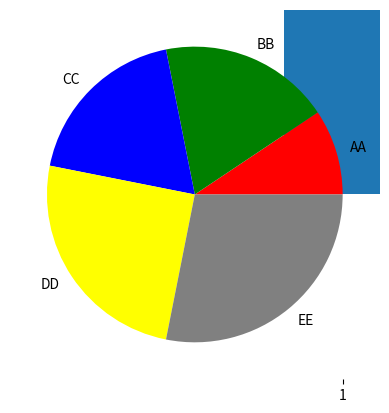
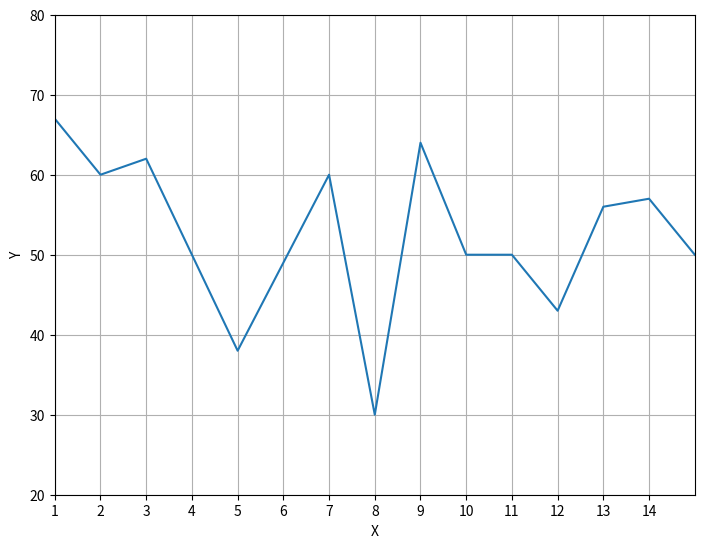
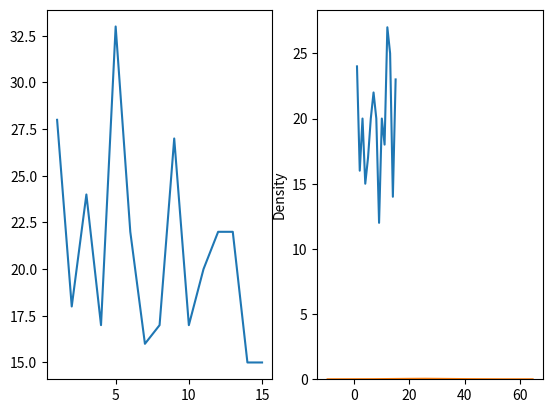
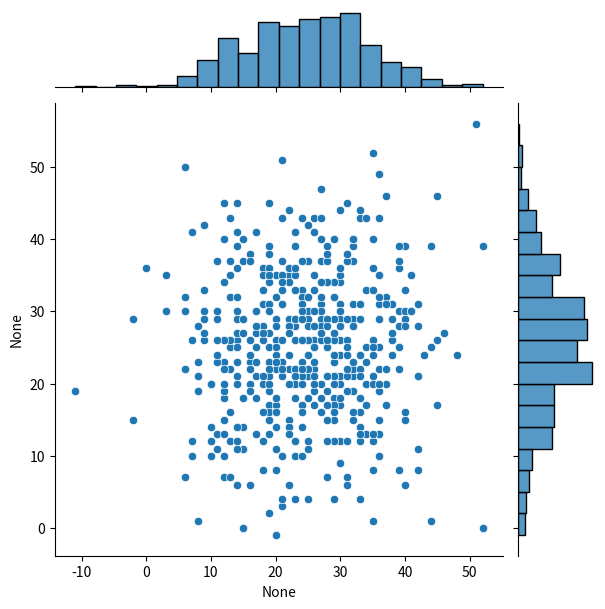
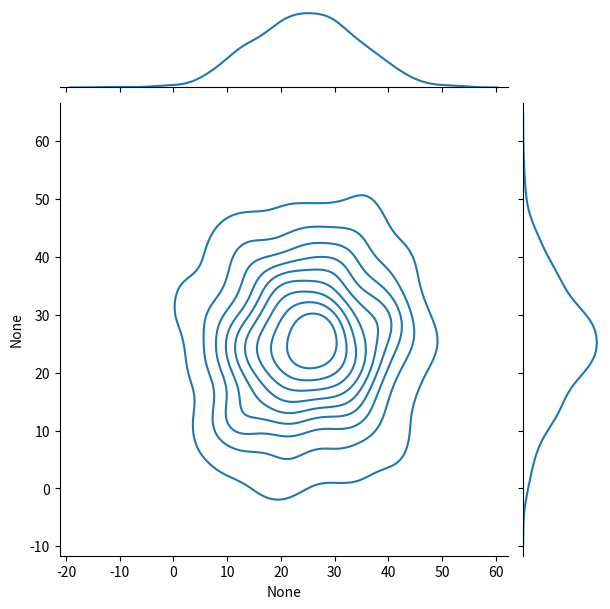
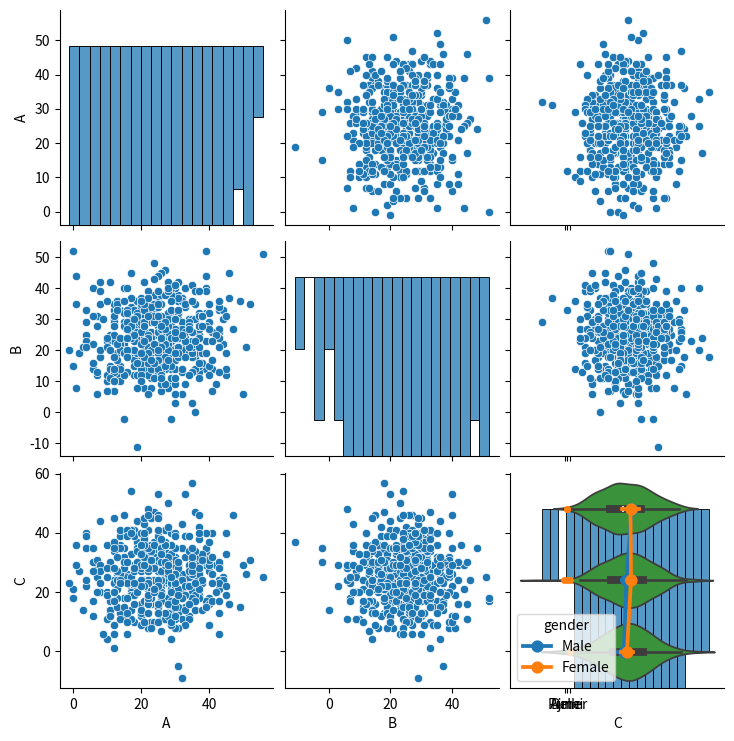

The script that saved these images, in order:
"""
Created on Sun Dec 16 10:05:23 2018

[redacted]
"""

import matplotlib.pyplot as plt
import pandas
import seaborn
import numpy
a = range(1,16)
mean = 50 
sigma = 10
b = numpy.random.normal(mean,sigma,15).astype(int)
plt.bar(a,b)
plt.show()

a = [3,6,6,8,9]
color_list = ['Red','Green','Blue','Yellow','Grey']
plt.pie(a,labels= ['AA','BB','CC','DD','EE'],colors = color_list)
plt.show()

hist_data = numpy.random.normal(mean,sigma,500).astype(int)
plt.hist(hist_data)
plt.show()

scatter_data_1 = numpy.sort(numpy.random.normal(mean,sigma,50).astype(int))
scatter_data_2 = numpy.sort(numpy.random.normal(mean,sigma,50).astype(int))
plt.scatter(scatter_data_1,scatter_data_2)
plt.show()

box_data = numpy.random.normal(60,10,50).astype(int)
plt.boxplot(box_data)
plt.show()

"""PLOTING USING OBJECT ORIENTED WAY"""
a = range(1,16)
mean = 50
sigma = 10
b = numpy.random.normal(mean,sigma,15).astype(int)
#we define figure object
figure_object = plt.figure()
#add axes
axes = figure_object.add_axes([.1,.1,1,1])
#adding grid
axes.grid()
#set axes labels
axes.set_xlabel('X')
axes.set_ylabel('Y')
#set axes ticks
axes.set_xticks(range(1,15))
axes.set_yticks(range(20,100,10))
#set axes limit
axes.set_xlim([1,15])
axes.set_ylim([20,80])
#generating plot
axes.plot(a,b)



"""Creating The Subplot"""
mean =20
sigma = 5
a = range(1,16)
b = numpy.random.normal(mean,sigma,15).astype(int)
c = numpy.random.normal(mean,sigma,15).astype(int)
#create figure object
figure_object = plt.figure()
#two axes inside the figure axes
number_of_rows = 1
number_of_columns = 2
fig_sub_object,(axes1,axes2) = plt.subplots(number_of_rows,number_of_columns)
axes1.plot(a,b)
axes2.plot(a,c)

"""seaborn library"""

mean = 25
sigma = 10
dist_data_1 = numpy.random.normal(mean,sigma,500).astype(int)
dist_data_2 = numpy.random.normal(mean,sigma,500).astype(int)
dist_data_3 = numpy.random.normal(mean,sigma,500).astype(int)
dist_data = pandas.DataFrame({"A":dist_data_1,"B":dist_data_2,"C":dist_data_3})
# first we need to create categorial data 
data = ["Delhi","Pune","Ajmer"]
# This code will create categorial data of 500 length with some predefined parobabilty of each class
dist_data['city'] = numpy.random.choice(data,500,p = [0.5,0.2,0.3]).tolist()
#create class variable
dist_data['gender'] = numpy.random.choice(['Male','Female'],500,p = [0.6,0.4]).tolist()
# ploting Distplot Graph
seaborn.distplot(dist_data_1,bins = 10)
# ploting Jointplot using Seaborn
seaborn.jointplot(x = dist_data_2, y = dist_data_1)
seaborn.jointplot(x = dist_data_2, y = dist_data_1,kind = "kde")
# ploting Pairplot using Seaborn
seaborn.pairplot(dist_data)
# ploting Stripplot using Seaborn
seaborn.stripplot(x = "city", y ="A",data = dist_data,jitter = True)
# ploting Violinplot using Seaborn
seaborn.violinplot(x ="B",y = "city",data = dist_data)
# ploting Pointplot using Seaborn
seaborn.pointplot(x = "A",y = "city",hue = 'gender',data = dist_data)
